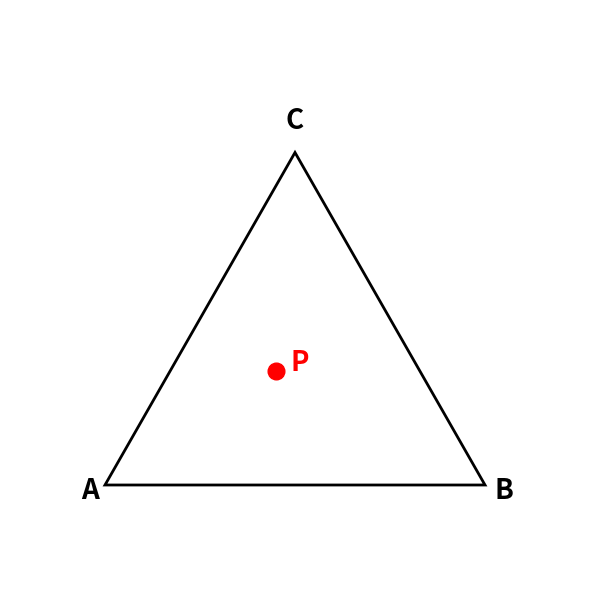

Generate this figure with matplotlib: (Note: this script raises an exception after producing the figure.)
#!/usr/bin/env python3
"""Create a triangle with a point - is the point inside or outside?"""
import matplotlib.pyplot as plt
import matplotlib.patches as patches

fig, ax = plt.subplots(figsize=(6, 6))
ax.set_aspect('equal')
ax.axis('off')

# Triangle vertices
A = (100, 500)
B = (500, 500)
C = (300, 150)

# Test point (inside the triangle)
P = (280, 380)

# Draw triangle
triangle = plt.Polygon([A, B, C], fill=False, edgecolor='black', linewidth=2)
ax.add_patch(triangle)

# Draw point P
ax.plot(P[0], P[1], 'ro', markersize=12)

# Labels
ax.text(A[0]-25, A[1]+15, 'A', fontsize=20, fontweight='bold')
ax.text(B[0]+10, B[1]+15, 'B', fontsize=20, fontweight='bold')
ax.text(C[0]-10, C[1]-25, 'C', fontsize=20, fontweight='bold')
ax.text(P[0]+15, P[1], 'P', fontsize=20, fontweight='bold', color='red')

ax.set_xlim(0, 600)
ax.set_ylim(0, 600)
ax.invert_yaxis()

plt.tight_layout()
plt.savefig("/home/hw0171/reason-vlm-sft/point_in_triangle.png", dpi=100,
            bbox_inches='tight', facecolor='white')
print("Saved: /home/hw0171/reason-vlm-sft/point_in_triangle.png")
print(f"\nPoint P is at: ({int(P[0]*1000/600)}, {int(P[1]*1000/600)}) in 0-1000 scale")
print("Answer: P is INSIDE the triangle")
